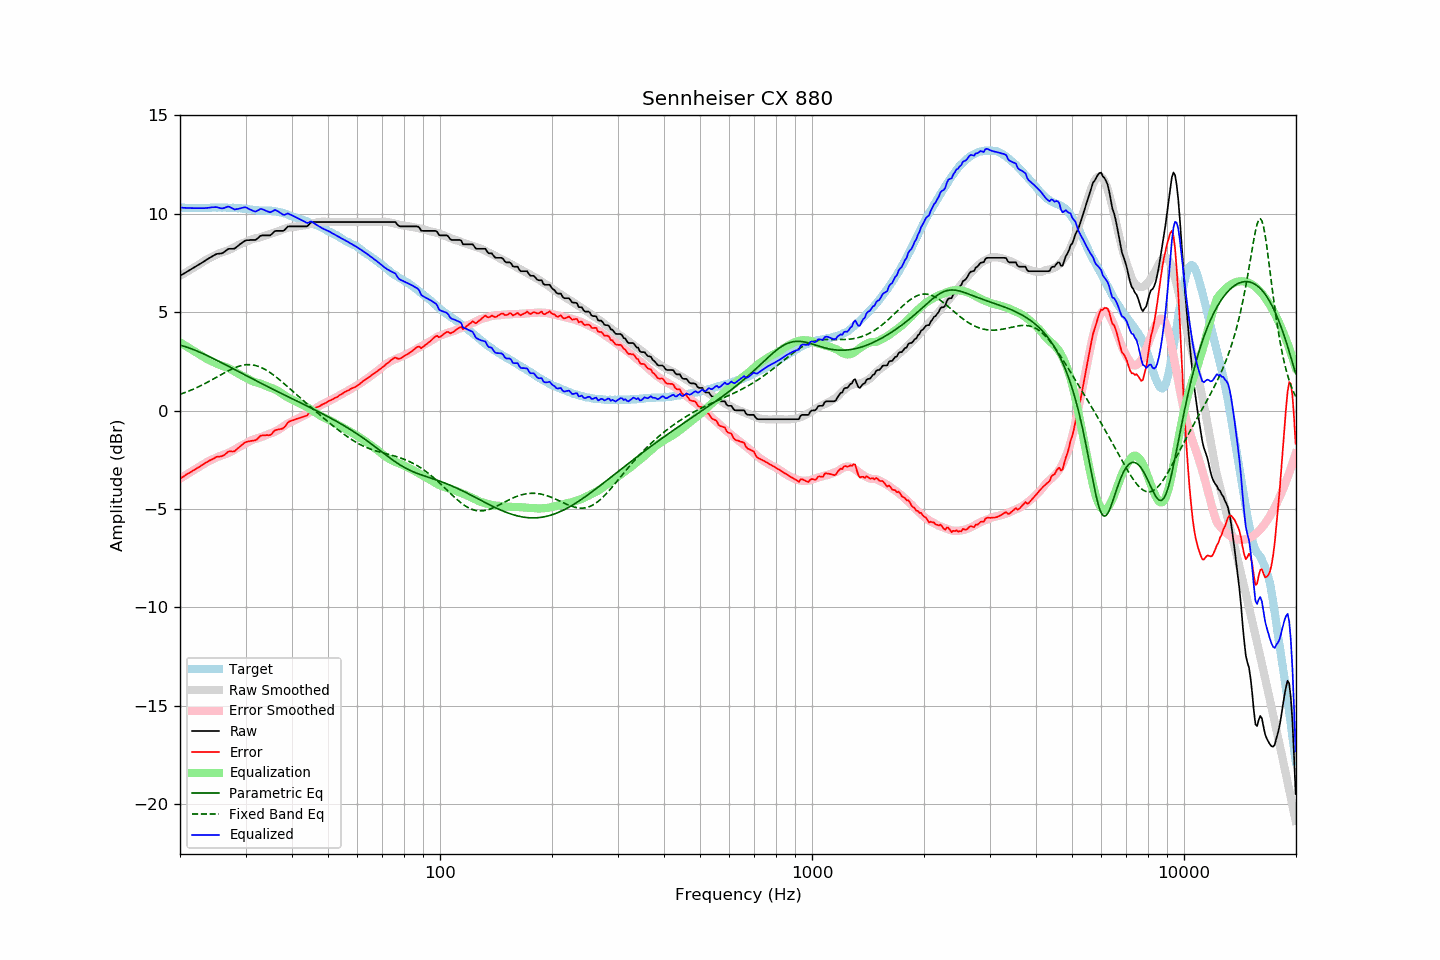

The data file committed next to this chart (first rows):
frequency, raw, error, smoothed, error_smoothed, equalization, parametric_eq, fixed_band_eq, equalized_raw, equalized_smoothed, target
20.00, 6.85, -3.47, 6.84, -3.47, 3.47, 3.33, 0.82, 10.32, 10.31, 10.32
20.20, 6.90, -3.41, 6.89, -3.42, 3.42, 3.30, 0.85, 10.31, 10.31, 10.31
20.40, 6.94, -3.37, 6.94, -3.36, 3.36, 3.28, 0.88, 10.30, 10.30, 10.31
20.61, 6.99, -3.32, 6.99, -3.31, 3.31, 3.25, 0.91, 10.30, 10.30, 10.31
20.81, 7.04, -3.25, 7.04, -3.26, 3.26, 3.23, 0.94, 10.30, 10.30, 10.29
21.02, 7.08, -3.21, 7.08, -3.21, 3.21, 3.20, 0.97, 10.29, 10.29, 10.29
21.23, 7.13, -3.16, 7.13, -3.16, 3.16, 3.17, 1.01, 10.29, 10.29, 10.29
21.44, 7.18, -3.12, 7.18, -3.11, 3.11, 3.14, 1.04, 10.29, 10.29, 10.30
21.66, 7.23, -3.06, 7.23, -3.06, 3.06, 3.11, 1.08, 10.28, 10.29, 10.29
21.87, 7.28, -3.02, 7.28, -3.01, 3.01, 3.08, 1.11, 10.29, 10.29, 10.30
22.09, 7.33, -2.96, 7.33, -2.96, 2.96, 3.04, 1.15, 10.29, 10.29, 10.29
22.31, 7.38, -2.92, 7.38, -2.91, 2.91, 3.01, 1.19, 10.29, 10.29, 10.30
22.54, 7.43, -2.86, 7.43, -2.86, 2.86, 2.97, 1.22, 10.28, 10.29, 10.29
22.76, 7.48, -2.81, 7.48, -2.80, 2.80, 2.94, 1.26, 10.28, 10.29, 10.29
22.99, 7.53, -2.76, 7.54, -2.75, 2.75, 2.90, 1.31, 10.28, 10.29, 10.29
23.22, 7.58, -2.71, 7.59, -2.70, 2.70, 2.87, 1.35, 10.28, 10.30, 10.29
23.45, 7.64, -2.66, 7.64, -2.65, 2.65, 2.83, 1.39, 10.29, 10.30, 10.30
23.69, 7.69, -2.61, 7.69, -2.61, 2.61, 2.79, 1.43, 10.30, 10.30, 10.30
23.92, 7.74, -2.56, 7.73, -2.57, 2.57, 2.75, 1.48, 10.31, 10.30, 10.30
24.16, 7.79, -2.52, 7.77, -2.53, 2.53, 2.71, 1.52, 10.32, 10.30, 10.31
24.40, 7.84, -2.48, 7.82, -2.49, 2.49, 2.67, 1.57, 10.33, 10.31, 10.32
24.65, 7.88, -2.44, 7.86, -2.45, 2.45, 2.63, 1.61, 10.33, 10.31, 10.32
24.89, 7.93, -2.39, 7.90, -2.41, 2.41, 2.59, 1.66, 10.34, 10.31, 10.32
25.14, 7.96, -2.35, 7.94, -2.37, 2.37, 2.55, 1.71, 10.33, 10.31, 10.31
25.39, 7.97, -2.35, 7.97, -2.34, 2.34, 2.51, 1.75, 10.31, 10.31, 10.32
25.65, 7.98, -2.34, 8.01, -2.31, 2.31, 2.47, 1.80, 10.29, 10.31, 10.32
25.91, 7.99, -2.32, 8.03, -2.28, 2.28, 2.42, 1.84, 10.27, 10.31, 10.31
26.16, 8.03, -2.29, 8.06, -2.25, 2.25, 2.38, 1.89, 10.28, 10.31, 10.32
26.43, 8.09, -2.23, 8.09, -2.22, 2.22, 2.34, 1.94, 10.31, 10.31, 10.32
26.69, 8.15, -2.17, 8.12, -2.19, 2.19, 2.30, 1.98, 10.34, 10.31, 10.32
26.96, 8.21, -2.09, 8.15, -2.16, 2.16, 2.26, 2.02, 10.37, 10.31, 10.30
27.23, 8.22, -2.08, 8.18, -2.12, 2.12, 2.21, 2.06, 10.34, 10.30, 10.30
27.50, 8.22, -2.08, 8.22, -2.08, 2.08, 2.17, 2.10, 10.30, 10.30, 10.30
27.77, 8.22, -2.09, 8.26, -2.04, 2.04, 2.13, 2.14, 10.25, 10.30, 10.31
28.05, 8.23, -2.07, 8.31, -1.99, 1.99, 2.08, 2.17, 10.22, 10.29, 10.30
28.33, 8.30, -1.99, 8.35, -1.93, 1.93, 2.04, 2.20, 10.23, 10.29, 10.29
28.62, 8.36, -1.92, 8.40, -1.88, 1.88, 2.00, 2.23, 10.24, 10.28, 10.28
28.90, 8.43, -1.86, 8.44, -1.84, 1.84, 1.95, 2.26, 10.27, 10.28, 10.29
29.19, 8.49, -1.79, 8.47, -1.80, 1.80, 1.91, 2.28, 10.28, 10.27, 10.28
29.48, 8.55, -1.71, 8.50, -1.76, 1.76, 1.87, 2.30, 10.31, 10.26, 10.26
29.78, 8.61, -1.65, 8.54, -1.72, 1.72, 1.83, 2.31, 10.33, 10.25, 10.26
30.08, 8.65, -1.61, 8.57, -1.67, 1.67, 1.78, 2.32, 10.32, 10.25, 10.26
30.38, 8.66, -1.58, 8.61, -1.63, 1.63, 1.74, 2.33, 10.28, 10.24, 10.24
30.68, 8.66, -1.57, 8.65, -1.58, 1.58, 1.70, 2.33, 10.24, 10.23, 10.23
30.99, 8.67, -1.55, 8.68, -1.53, 1.53, 1.66, 2.33, 10.20, 10.22, 10.22
31.30, 8.67, -1.54, 8.71, -1.49, 1.49, 1.61, 2.32, 10.16, 10.21, 10.21
31.61, 8.67, -1.53, 8.73, -1.46, 1.46, 1.57, 2.30, 10.13, 10.20, 10.20
31.93, 8.67, -1.51, 8.75, -1.44, 1.44, 1.53, 2.29, 10.11, 10.19, 10.18
32.24, 8.73, -1.46, 8.77, -1.42, 1.42, 1.49, 2.26, 10.15, 10.18, 10.19
32.57, 8.80, -1.37, 8.78, -1.39, 1.39, 1.44, 2.24, 10.19, 10.18, 10.17
32.89, 8.88, -1.29, 8.80, -1.37, 1.37, 1.40, 2.20, 10.25, 10.17, 10.17
33.22, 8.90, -1.27, 8.83, -1.34, 1.34, 1.36, 2.17, 10.24, 10.17, 10.17
33.55, 8.90, -1.26, 8.86, -1.30, 1.30, 1.32, 2.13, 10.20, 10.16, 10.16
33.89, 8.90, -1.27, 8.89, -1.27, 1.27, 1.28, 2.08, 10.17, 10.16, 10.17
34.23, 8.90, -1.25, 8.92, -1.23, 1.23, 1.24, 2.04, 10.13, 10.16, 10.15
34.57, 8.90, -1.26, 8.95, -1.20, 1.20, 1.19, 1.99, 10.10, 10.15, 10.16
34.92, 8.90, -1.25, 8.97, -1.17, 1.17, 1.15, 1.93, 10.07, 10.15, 10.15
35.27, 8.96, -1.20, 9.00, -1.14, 1.14, 1.11, 1.87, 10.10, 10.14, 10.16
35.62, 9.04, -1.09, 9.02, -1.11, 1.11, 1.07, 1.81, 10.15, 10.13, 10.13
35.97, 9.12, -1.01, 9.05, -1.08, 1.08, 1.03, 1.75, 10.19, 10.12, 10.13
... 635 more rows
